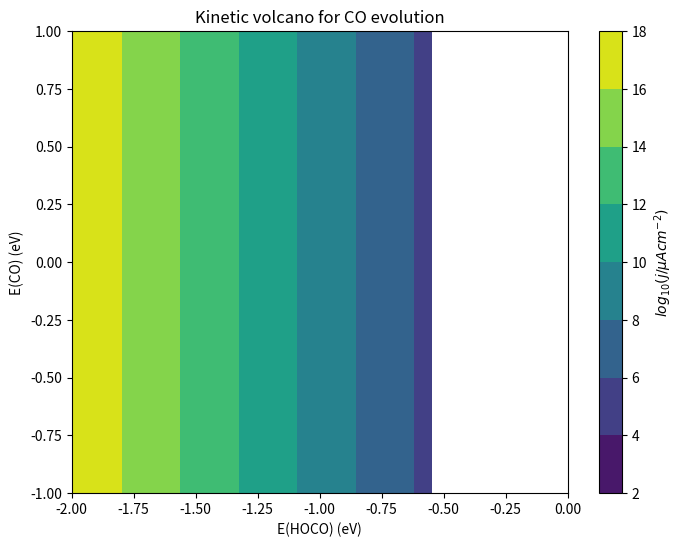

The script that saved this image:
# -*- coding: utf-8 -*-
"""
Created on Thu Jul 29 17:08:11 2021

[redacted]
"""

import numpy as np

_kB = 8.617e-5 # Boltzmann constant in eV/K
_h = 4.136e-15  # Planck constant in eV*s
_Sg = 0.002 # eV/K
# EH2O = -2.51 # eV

E_CO2g = -18.459 # eV
E_H2g = -7.158 # eV
E_H2Og = -12.833 # eV
E_COg = -12.118 # eV

def scaling(EHOCO, ECO, T):
    """ Calculate forward rate constants and equilibrium constants 
    as function of the EO descriptor and temperature T.
    """
    beta = 1. / ( _kB * T )
    # nu_0 = (_kB * T) / _h
    # Ea1 = 0
    # Ea2 = 0
    # Ea3 = 0
    A_prime = 3.6 * 10**4
    b = 0.5
    
    # scaling relations
    # ECO = 0.67 * EHOCO - 1.06 #island
    # EH  = 0.25 * EO + 0.07
    # EOH = 0.45 * EO - 1.22
    
    # reaction energies
    DE1 = EHOCO
    DE2 = ECO - EHOCO - E_CO2g - E_H2g + E_H2Og + E_COg
    DE3 = -ECO

    # Reaction free energies
    DG1 = DE1 + T * _Sg
    DG2 = DE2 - T * _Sg
    DG3 = DE3 + T * _Sg

    # Equilibrium constants
    K1 = np.exp( - beta * DG1 )
    K2 = np.exp( - beta * DG2 )
    K3 = np.exp( - beta * DG3 )

    # activation barriers from scaling
    # Ea1 = max(DE1, 0)
    # Ea2 = max(0.81 * DE2 + 1.95, DE2, 0)
    # Ea3 = max(0.22 * DE3 + 1.11, DE3, 0)
    # Ea4 = max(DE4, 0)
    #print(EO, Ea1, Ea2, Ea3, Ea4)
    # k1 = nu_0 * np.exp( - _Sg / _kB ) * np.exp(- beta * Ea1) # rate with entropy loss
    # k2 = nu_0 * np.exp( - _Sg / _kB ) * np.exp(- beta * Ea2)
    k1 = A_prime  * np.exp(- beta * b * DG1) # rate with entropy loss
    k2 = A_prime  * np.exp(- beta * b * DG2)
    # k3 = A_prime  * np.exp(- beta * b * DG3)
    k3 = 10**13 * np.exp(- beta * ECO)

    return np.array([k1, k2, k3]), np.array([K1, K2, K3])

def r1_rds(EHOCO, ECO, T, **ps):
    pCO = ps.get('CO', 0.055)
    pCO2 = ps.get('CO2', 1.)
    ks, Ks = scaling(EHOCO, ECO, T)
    r1 = ks[0] * 7/9 * pCO2 - ks[0]/Ks[0] * 1/9
    return r1

def r2_rds(EHOCO, ECO, T, **ps):
    pCO = ps.get('CO', 0.055)
    pCO2 = ps.get('CO2', 1.)
    ks, Ks = scaling(EHOCO, ECO, T)
    r2 = ks[1] * 1/9 - ks[1]/Ks[1] * 1/9
    return r2

def r3_rds(EHOCO, ECO, T, **ps):
    pCO = ps.get('CO', 0.055)
    pCO2 = ps.get('CO2', 1.)
    ks, Ks = scaling(EHOCO, ECO, T)
    r3 = ks[2] * 1/9 - ks[2]/Ks[2] * 7/9 * pCO
    return r3

EHOCO_d = {
    "Pd": 0.42967678,
    # "Sc": -0.08249209,
    "Ti": 0.09677125,
    "V": 0.08057561,
    "Mn": -0.28851255,
    "Fe": -0.15955723,
    "Co": 0.47024493,
    "Ni": 0.67499474,
    "Cu": 1.22119557,
    # "Zn": 0.54101516,
    # "Y": -2.76843569,
    # "Zr": -1.44950915,
    "Nb": 0.14885378,
    "Mo": 0.12097152,
    "Ru": 0.32770351,
    "Rh": 0.53514527,
    "Ag": 1.57118722
}

ECO_d = {
    "Pd": -0.36259556,
    # "Sc": -0.53887365,
    "Ti": -0.7954072,
    "V": -1.07970746,
    "Mn": -1.31038448,
    "Fe": -1.3575169,
    "Co": -0.90030351,
    "Ni": -0.49399452,
    "Cu": -0.25260203,
    # "Zn": -0.11389156,
    # "Y": -2.81622299,
    # "Zr": -0.10195565,
    "Nb": -0.94465297,
    "Mo": -0.76108613,
    "Ru": -1.20819791,
    "Rh": -0.6742065,
    "Ag": -0.09120301
}

if __name__ == '__main__':
    T = 297.15
    N = 100
    EHOCOs = np.linspace(-2, 0, N)
    ECOs = np.linspace(-1, 1, N)
    # data from scaling
    r1s = np.empty(N)
    r2s = np.empty(N)
    r3s = np.empty(N)
    rmin = np.empty(N)
    for i, EHOCO in enumerate(EHOCOs):
        for i, ECO in enumerate(ECOs):
            r1s[i] = r1_rds(EHOCO, ECO, T)     # (1) happens once for every H2O formed
            r2s[i] = r2_rds(EHOCO, ECO, T) # (2) happens once for every 2 H2O formed
            r3s[i] = r3_rds(EHOCO, ECO, T)     # (3) happens once for every H2O formed
            rmin[i] = min(r1s[i], r2s[i], r3s[i])
    
    # print(r1s)
    # data for the elements
    metals = EHOCO_d.keys()
    rN_m = np.empty(len(metals))
    EHOCO_m = np.empty(len(metals))
    for i,metal in enumerate(metals):
        EHOCO_m[i] = EHOCO_d[metal]
        rN_m[i] = min(r1_rds(EHOCO_d[metal], ECO_d[metal], T), r2_rds(EHOCO_d[metal], ECO_d[metal], T) )
    # plots
    import matplotlib.pyplot as plt
    fig = plt.figure(figsize=(8, 6), dpi = 300)
    ax = fig.add_subplot(111)
    X, Y = np.meshgrid(EHOCOs, ECOs)
    # cp = ax.contourf(X, Y, r1_rds(X, Y, T)+r2_rds(X, Y, T)+r3_rds(X, Y, T))
    cp = ax.contourf(X, Y, np.log10(22.2 * r1_rds(X, Y, T)))
    bar = fig.colorbar(cp) # Add a colorbar to a plot
    ax.set_title('Kinetic volcano for CO evolution')
    ax.set_xlabel('E(HOCO) (eV)')
    ax.set_ylabel('E(CO) (eV)')
    bar.set_label('$log_{10}(j/{\mu}Acm^{-2})$')
    plt.show()
    
    # plt.figure(figsize=(8, 6), dpi = 100)
    # plt.semilogy(EHOCOs, r1s, '--k', label='(1) RDS')
    # plt.semilogy(EHOCOs, r2s, '--g', label='(2) RDS')
    # plt.xlabel(r'$\Delta E_{\mathrm{HOCO*}}$ (eV)')
    # plt.ylabel('T.O.F. (s$^{-1}$)')
    # plt.ylim([0.1, np.exp(40)])
    # plt.legend(loc=2)
    # plt.savefig('H2ox_sabatier.png')
    # if 1:  # Plot volcano?
    #     plt.semilogy(EHOCOs, r3s, '--r', label='(3) RDS')
    #     plt.semilogy(EHOCOs, rmin,'-b', label='min(rate)')
    #     print(EHOCO_m, rN_m)
    #     for EHOCO, rN, metal in zip(EHOCO_m, rN_m, metals):
    #         plt.plot(EHOCO, rN, 'ok')
    #         # plt.text(EHOCO, rN, metal)
    #     plt.legend(loc=2)
    #     plt.savefig('H2ox_sabatier_metals.png')
    # plt.show()